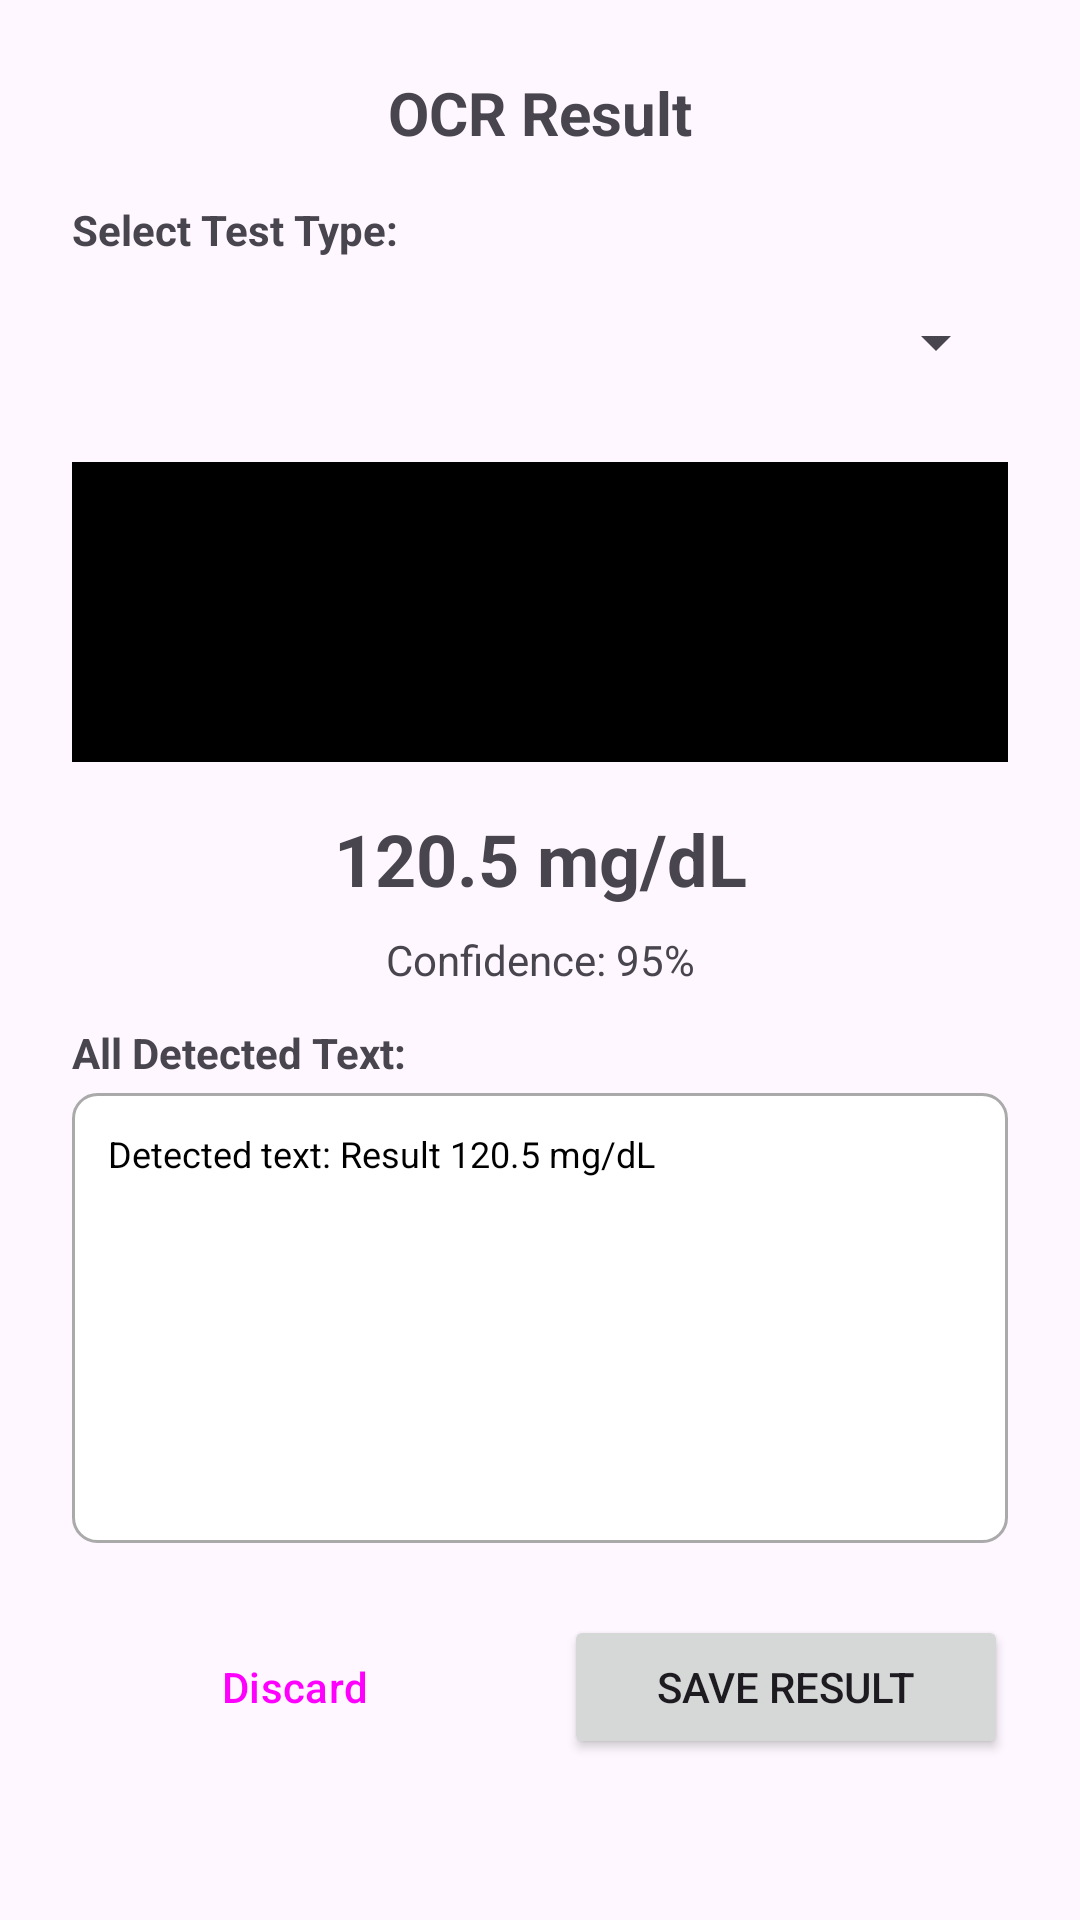

Write the Android layout XML for this screen, with the resource values it uses.
<!-- AndroidManifest.xml: application theme Theme.Prototype_ocr -->
<!-- res/layout/dialog_result_validation.xml -->
<?xml version="1.0" encoding="utf-8"?>
<ScrollView xmlns:android="http://schemas.android.com/apk/res/android"
    android:layout_width="match_parent"
    android:layout_height="wrap_content"
    android:fillViewport="false">

<LinearLayout
    android:layout_width="match_parent"
    android:layout_height="wrap_content"
    android:orientation="vertical"
    android:padding="24dp">

    <TextView
        android:layout_width="match_parent"
        android:layout_height="wrap_content"
        android:text="OCR Result"
        android:textSize="20sp"
        android:textStyle="bold"
        android:layout_marginBottom="16dp"
        android:gravity="center" />

    <TextView
        android:layout_width="match_parent"
        android:layout_height="wrap_content"
        android:text="Select Test Type:"
        android:textSize="14sp"
        android:textStyle="bold"
        android:layout_marginBottom="4dp" />

    <Spinner
        android:id="@+id/testTypeSpinner"
        android:layout_width="match_parent"
        android:layout_height="wrap_content"
        android:layout_marginBottom="16dp"
        android:minHeight="48dp" />

    <ImageView
        android:id="@+id/imagePreview"
        android:layout_width="match_parent"
        android:layout_height="100dp"
        android:layout_marginBottom="16dp"
        android:scaleType="centerCrop"
        android:background="@android:color/black" />

    <TextView
        android:id="@+id/resultText"
        android:layout_width="match_parent"
        android:layout_height="wrap_content"
        android:text="120.5 mg/dL"
        android:textSize="24sp"
        android:textStyle="bold"
        android:gravity="center"
        android:layout_marginBottom="8dp" />

    <TextView
        android:id="@+id/confidenceText"
        android:layout_width="match_parent"
        android:layout_height="wrap_content"
        android:text="Confidence: 95%"
        android:textSize="14sp"
        android:gravity="center"
        android:layout_marginBottom="12dp" />

    <TextView
        android:layout_width="match_parent"
        android:layout_height="wrap_content"
        android:text="All Detected Text:"
        android:textSize="14sp"
        android:textStyle="bold"
        android:layout_marginBottom="4dp" />

    <ScrollView
        android:layout_width="match_parent"
        android:layout_height="150dp"
        android:layout_marginBottom="24dp"
        android:background="@drawable/rounded_border"
        android:padding="12dp"
        android:scrollbars="vertical"
        android:nestedScrollingEnabled="true">

        <TextView
            android:id="@+id/rawText"
            android:layout_width="match_parent"
            android:layout_height="wrap_content"
            android:text="Detected text: Result 120.5 mg/dL"
            android:textSize="12sp"
            android:textColor="@android:color/black"
            android:textIsSelectable="true"
            android:lineSpacingExtra="2dp" />

    </ScrollView>

    <LinearLayout
        android:layout_width="match_parent"
        android:layout_height="wrap_content"
        android:orientation="horizontal">

        <Button
            android:id="@+id/discardButton"
            android:layout_width="0dp"
            android:layout_height="wrap_content"
            android:layout_weight="1"
            android:text="Discard"
            android:layout_marginEnd="8dp"
            style="@style/Widget.Material3.Button.OutlinedButton" />

        <Button
            android:id="@+id/saveButton"
            android:layout_width="0dp"
            android:layout_height="wrap_content"
            android:layout_weight="1"
            android:text="Save Result"
            android:layout_marginStart="8dp" />

    </LinearLayout>

</LinearLayout>

</ScrollView>
<!-- resources referenced by this layout -->
<resources>
  <!-- drawable rounded_border (drawable) -->
  <?xml version="1.0" encoding="utf-8"?>
  <shape xmlns:android="http://schemas.android.com/apk/res/android"
      android:shape="rectangle">
      <stroke
          android:width="1dp"
          android:color="@android:color/darker_gray" />
      <corners
          android:radius="8dp" />
      <solid
          android:color="@android:color/white" />
  </shape>
  <style name="Theme.Prototype_ocr" parent="Base.Theme.Prototype_ocr" />
  <style name="Base.Theme.Prototype_ocr" parent="Theme.Material3.DayNight.NoActionBar">
          
          
      </style>
</resources>
